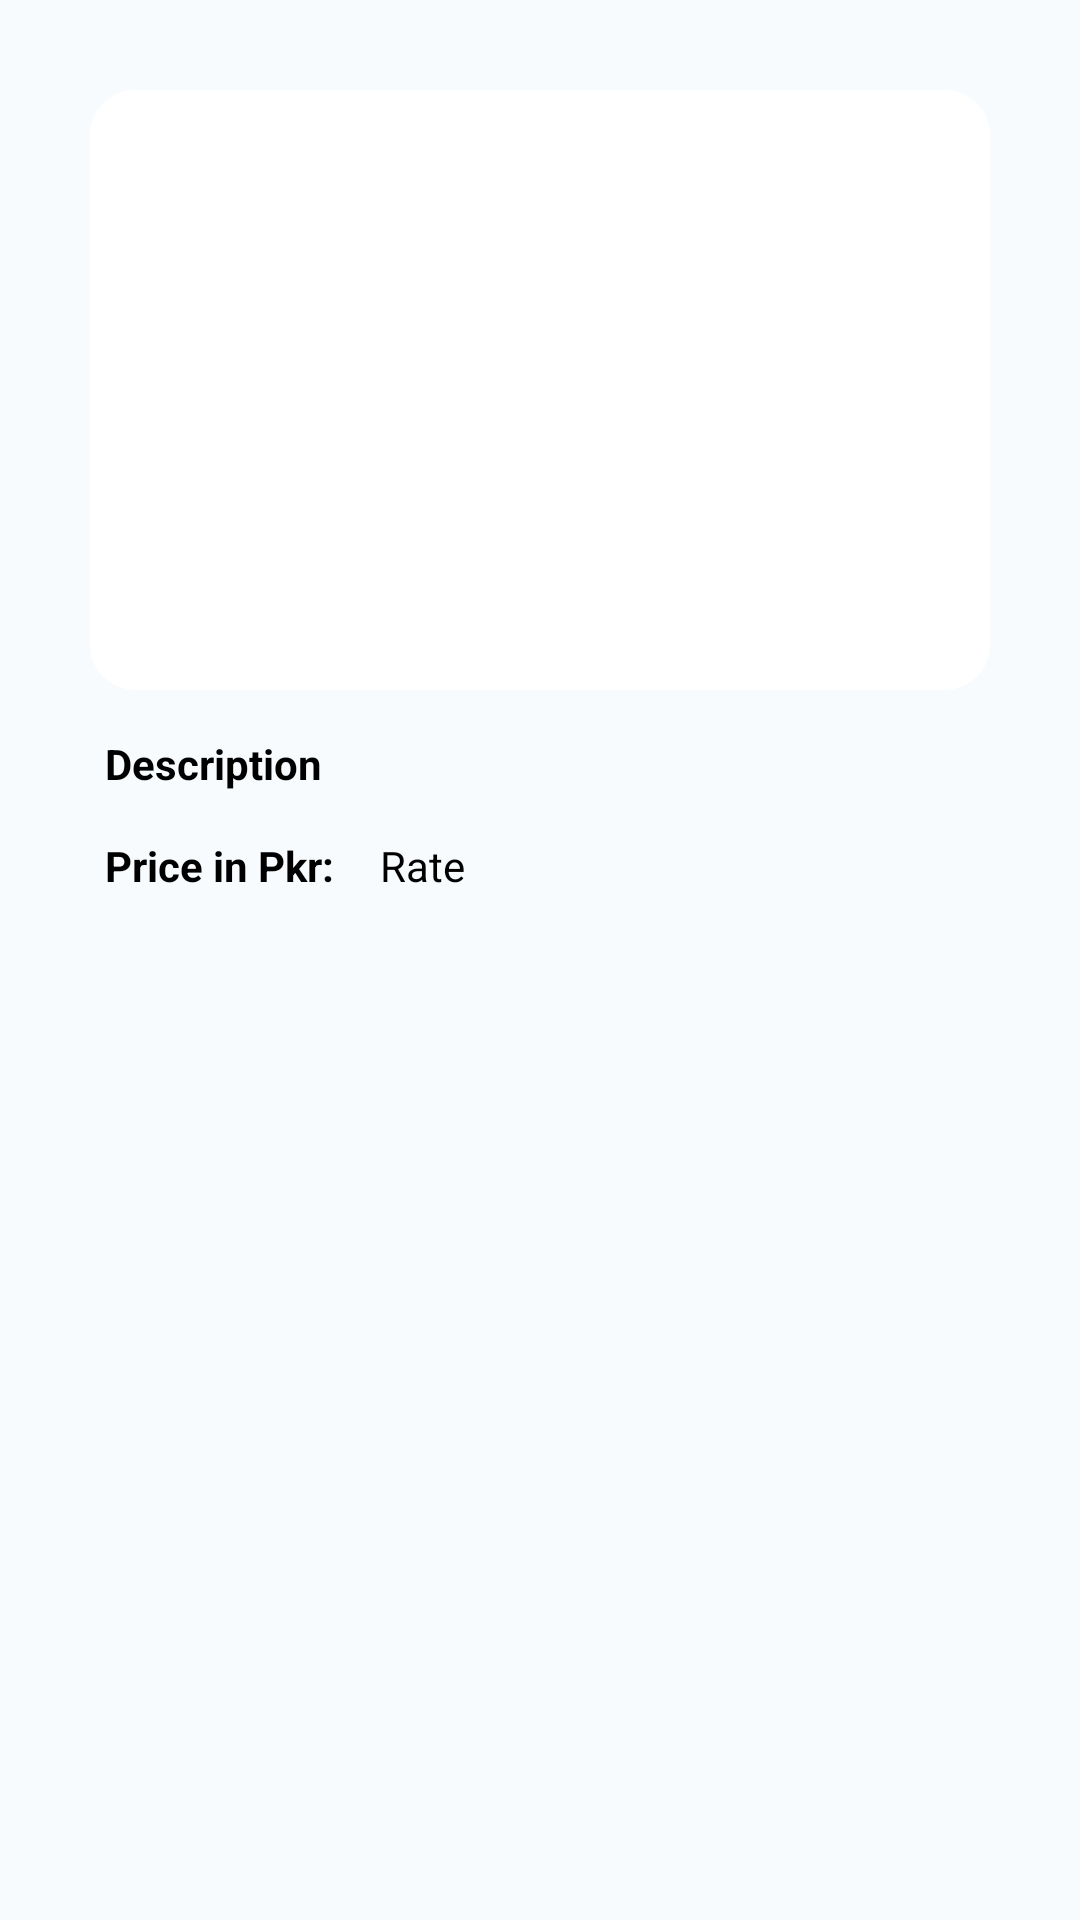

Produce the Android XML layout that renders to this screen, including the resource entries it uses.
<!-- AndroidManifest.xml: application theme Theme.Design.NoActionBar -->
<!-- res/layout/cloth_menu.xml -->
<?xml version="1.0" encoding="utf-8"?>
<RelativeLayout xmlns:android="http://schemas.android.com/apk/res/android"
    android:layout_width="match_parent"
    android:layout_height="wrap_content"
    android:id="@+id/menu"
    android:background="@color/background"
    >

    <RelativeLayout

        android:layout_width="wrap_content"
        android:layout_height="wrap_content"
        android:layout_centerHorizontal="true"
        android:layout_marginTop="30dp">

        <ImageView
            android:id="@+id/image_1"
            android:layout_width="match_parent"
            android:layout_height="200dp"
            android:layout_marginLeft="30dp"
            android:layout_marginRight="30dp"
            android:background="@drawable/white_shape_with_gray_back"
            android:text="Male"

            />

        <TextView
            android:id="@+id/descp_1"
            android:layout_width="match_parent"
            android:layout_height="wrap_content"
            android:layout_below="@+id/image_1"
            android:layout_marginLeft="30dp"
            android:layout_marginTop="10dp"
            android:textColor="@color/black"
            android:layout_marginRight="30dp"
            android:padding="5dp"
            android:text="Description"
            android:textSize="14sp"
            android:textStyle="bold" />

        <TextView
            android:id="@+id/price"
            android:layout_width="wrap_content"
            android:layout_height="wrap_content"
            android:layout_below="@+id/descp_1"
            android:layout_marginLeft="30dp"
            android:textColor="@color/black"
            android:layout_marginTop="5dp"
            android:padding="5dp"
            android:text="Price in Pkr: "
            android:textSize="14sp"
            android:textStyle="bold" />

        <TextView
            android:id="@+id/Rate"
            android:layout_width="wrap_content"
            android:layout_height="wrap_content"
            android:layout_below="@+id/descp_1"
            android:layout_marginLeft="2dp"
            android:layout_marginTop="5dp"
            android:textColor="@color/black"
            android:layout_toRightOf="@+id/price"
            android:padding="5dp"
            android:text="Rate"
            android:textSize="14sp" />


    </RelativeLayout>
</RelativeLayout>
<!-- resources referenced by this layout -->
<resources>
  <color name="background">#F7FBFE</color>
  <color name="black">#FF000000</color>
  <!-- drawable white_shape_with_gray_back (drawable) -->
  <?xml version="1.0" encoding="utf-8"?>
  <shape xmlns:android="http://schemas.android.com/apk/res/android"
      android:shape="rectangle"
      >
      <solid
          android:color="@color/white"
  
          />
  
  <corners
      android:radius="15dp"
      />
  
  </shape>
  <color name="white">#FFFFFFFF</color>
</resources>
